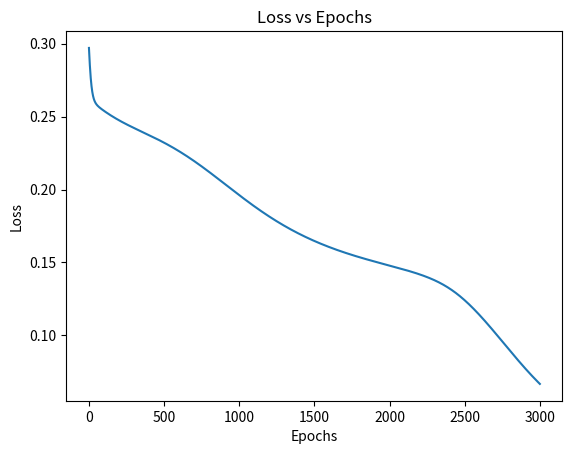

Python code for this plot:
import numpy as np
import matplotlib.pyplot as plt

def sigmoid(x):
    return 1 / (1 + np.exp(-x))

def sigmoid_derivative(x):
    return x * (1 - x)

X = np.array([
    [0, 0],
    [0, 1],
    [1, 0],
    [1, 1]
])

y = np.array([[0], [1], [1], [0]])

input_nodes = 2
hidden_nodes = 3
output_nodes = 1

np.random.seed(1)

W1 = np.random.randn(input_nodes, hidden_nodes)
b1 = np.zeros((1, hidden_nodes))

W2 = np.random.randn(hidden_nodes, output_nodes)
b2 = np.zeros((1, output_nodes))

learning_rate = 0.1
epochs = 3000
loss_list = []

for i in range(epochs):
    hidden_input = X @ W1 + b1
    hidden_output = sigmoid(hidden_input)

    final_input = hidden_output @ W2 + b2
    prediction = sigmoid(final_input)

    loss = np.mean((y - prediction) ** 2)
    loss_list.append(loss)

    d_output = (prediction - y) * sigmoid_derivative(prediction)

    d_W2 = hidden_output.T @ d_output
    d_b2 = np.sum(d_output, axis=0, keepdims=True)

    d_hidden = d_output @ W2.T * sigmoid_derivative(hidden_output)
    d_W1 = X.T @ d_hidden
    d_b1 = np.sum(d_hidden, axis=0, keepdims=True)

    W2 -= learning_rate * d_W2
    b2 -= learning_rate * d_b2
    W1 -= learning_rate * d_W1
    b1 -= learning_rate * d_b1

plt.plot(loss_list)
plt.title("Loss vs Epochs")
plt.xlabel("Epochs")
plt.ylabel("Loss")
plt.show()

hidden_output = sigmoid(X @ W1 + b1)
final_output = sigmoid(hidden_output @ W2 + b2)
print(np.round(final_output, 3))
